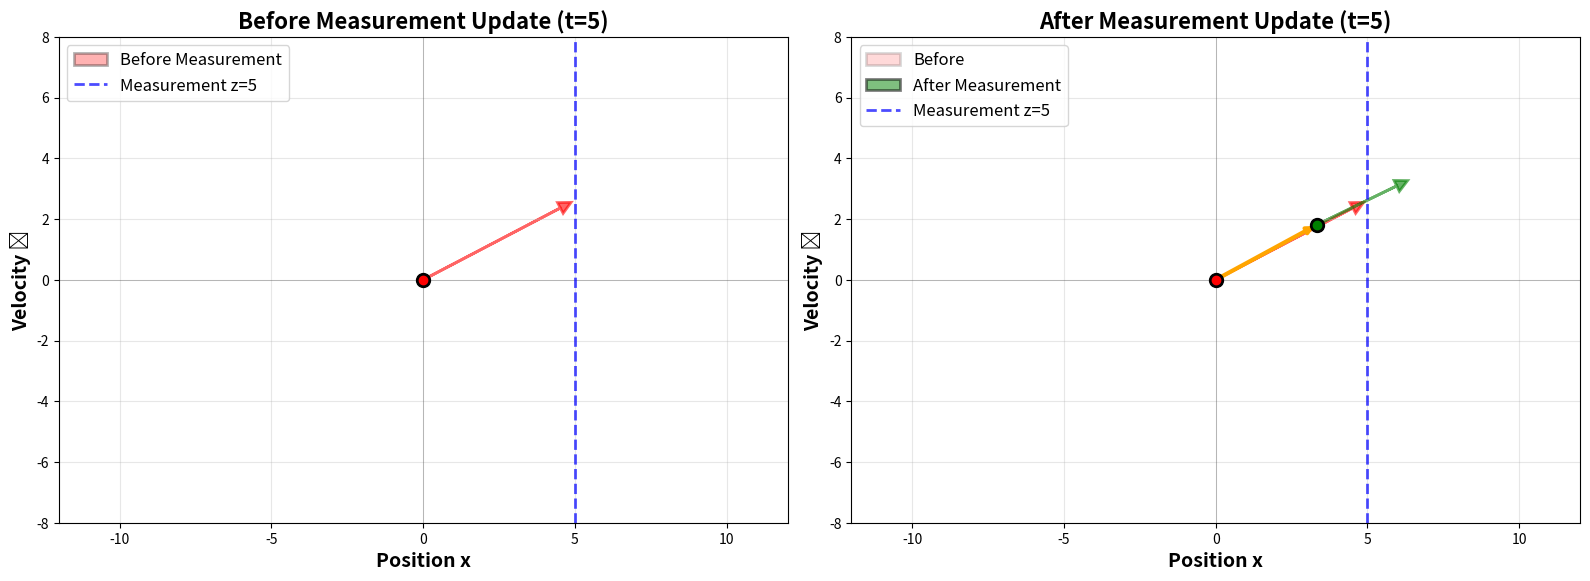
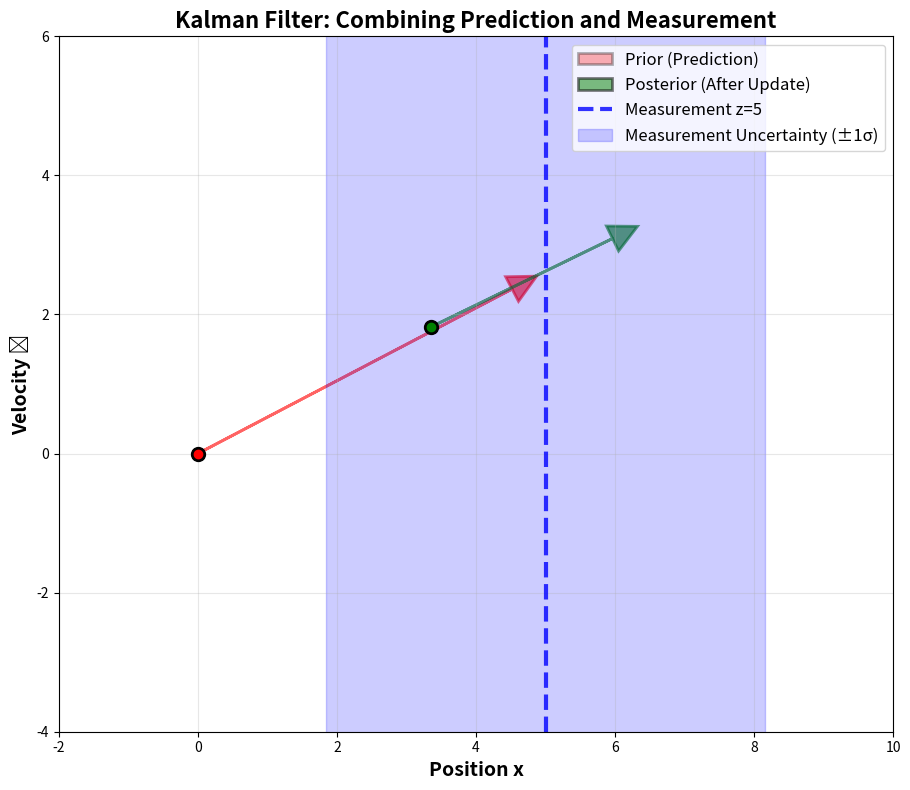

Source code (Python) for these figures, in order:
import numpy as np
import matplotlib.pyplot as plt
from matplotlib.patches import Ellipse

def plot_uncertainty_ellipse(ax, mu, Sigma, color, label, alpha=0.7):
    """Plot 1-sigma uncertainty ellipse"""
    eigenvalues, eigenvectors = np.linalg.eig(Sigma)
    order = eigenvalues.argsort()[::-1]
    eigenvalues = eigenvalues[order]
    eigenvectors = eigenvectors[:, order]

    angle = np.degrees(np.arctan2(eigenvectors[1, 0], eigenvectors[0, 0]))
    width, height = 2 * np.sqrt(eigenvalues)

    ellipse = Ellipse(mu, width, height, angle=angle,
                     facecolor=color, edgecolor='black',
                     linewidth=2, alpha=alpha, label=label)
    ax.add_patch(ellipse)
    ax.plot(mu[0], mu[1], 'o', color='black', markersize=10, zorder=10)
    ax.plot(mu[0], mu[1], 'o', color=color, markersize=6, zorder=11)

    # Plot principal axes
    for i in range(2):
        axis = eigenvectors[:, i] * np.sqrt(eigenvalues[i])
        ax.arrow(mu[0], mu[1], axis[0], axis[1],
                head_width=0.4, head_length=0.4,
                fc=color, ec=color, alpha=0.6, linewidth=2)

# Parameters
C = np.array([[1, 0]])
Q = np.array([[10]])

# Before measurement
mu_before = np.array([0, 0])
Sigma_before = np.array([[20.25, 11.0],
                         [11.0, 5.0]])

# Measurement
z = 5

# Kalman Update
# Innovation
innovation = z - C @ mu_before
print(f"Innovation: ν = {innovation[0]:.3f}")

# Innovation covariance
S = C @ Sigma_before @ C.T + Q
print(f"Innovation covariance: S = {S[0,0]:.3f}")

# Kalman gain
K = Sigma_before @ C.T @ np.linalg.inv(S)
print(f"Kalman gain: K = [{K[0,0]:.4f}, {K[1,0]:.4f}]^T")

# Updated mean
mu_after = mu_before + K @ innovation
print(f"\nUpdated mean: μ = [{mu_after[0]:.3f}, {mu_after[1]:.3f}]^T")

# Updated covariance
Sigma_after = (np.eye(2) - K @ C) @ Sigma_before
print(f"Updated covariance:\n{Sigma_after}")

# Calculate uncertainty reduction
pos_reduction = (1 - Sigma_after[0,0]/Sigma_before[0,0]) * 100
vel_reduction = (1 - Sigma_after[1,1]/Sigma_before[1,1]) * 100
print(f"\nPosition variance reduced by: {pos_reduction:.1f}%")
print(f"Velocity variance reduced by: {vel_reduction:.1f}%")

# Plotting
fig, axes = plt.subplots(1, 2, figsize=(16, 7))

# Before measurement
ax1 = axes[0]
plot_uncertainty_ellipse(ax1, mu_before, Sigma_before,
                        'red', 'Before Measurement', alpha=0.3)
ax1.axhline(0, color='k', linewidth=0.5, alpha=0.3)
ax1.axvline(0, color='k', linewidth=0.5, alpha=0.3)
ax1.axvline(z, color='blue', linewidth=2, linestyle='--',
           label=f'Measurement z={z}', alpha=0.7)
ax1.set_xlabel('Position x', fontsize=14, fontweight='bold')
ax1.set_ylabel('Velocity ẋ', fontsize=14, fontweight='bold')
ax1.set_title('Before Measurement Update (t=5)', fontsize=16, fontweight='bold')
ax1.grid(True, alpha=0.3)
ax1.legend(fontsize=12, loc='upper left')
ax1.set_xlim([-12, 12])
ax1.set_ylim([-8, 8])
ax1.set_aspect('equal')

# After measurement
ax2 = axes[1]
plot_uncertainty_ellipse(ax2, mu_before, Sigma_before,
                        'red', 'Before', alpha=0.15)
plot_uncertainty_ellipse(ax2, mu_after, Sigma_after,
                        'green', 'After Measurement', alpha=0.5)
ax2.axhline(0, color='k', linewidth=0.5, alpha=0.3)
ax2.axvline(0, color='k', linewidth=0.5, alpha=0.3)
ax2.axvline(z, color='blue', linewidth=2, linestyle='--',
           label=f'Measurement z={z}', alpha=0.7)

# Draw arrow showing update
ax2.annotate('', xy=mu_after, xytext=mu_before,
            arrowprops=dict(arrowstyle='->', lw=3, color='orange'))

ax2.set_xlabel('Position x', fontsize=14, fontweight='bold')
ax2.set_ylabel('Velocity ẋ', fontsize=14, fontweight='bold')
ax2.set_title('After Measurement Update (t=5)', fontsize=16, fontweight='bold')
ax2.grid(True, alpha=0.3)
ax2.legend(fontsize=12, loc='upper left')
ax2.set_xlim([-12, 12])
ax2.set_ylim([-8, 8])
ax2.set_aspect('equal')

plt.tight_layout()
plt.savefig('kalman_measurement_update.png', dpi=150, bbox_inches='tight')
plt.show()

# Additional analysis plot
fig, ax = plt.subplots(figsize=(10, 8))

# Plot both ellipses overlaid
plot_uncertainty_ellipse(ax, mu_before, Sigma_before,
                        'red', 'Prior (Prediction)', alpha=0.3)
plot_uncertainty_ellipse(ax, mu_after, Sigma_after,
                        'green', 'Posterior (After Update)', alpha=0.5)

# Measurement constraint (vertical line)
y_range = np.linspace(-8, 8, 100)
ax.axvline(z, color='blue', linewidth=3, linestyle='--',
          label=f'Measurement z={z}', alpha=0.8)

# Shade measurement uncertainty
ax.fill_betweenx(y_range, z - np.sqrt(Q[0,0]), z + np.sqrt(Q[0,0]),
                 color='blue', alpha=0.2, label='Measurement Uncertainty (±1σ)')

ax.set_xlabel('Position x', fontsize=14, fontweight='bold')
ax.set_ylabel('Velocity ẋ', fontsize=14, fontweight='bold')
ax.set_title('Kalman Filter: Combining Prediction and Measurement',
            fontsize=16, fontweight='bold')
ax.grid(True, alpha=0.3)
ax.legend(fontsize=12)
ax.set_xlim([-2, 10])
ax.set_ylim([-4, 6])
ax.set_aspect('equal')

plt.tight_layout()
plt.savefig('kalman_measurement_update_overlay.png', dpi=150, bbox_inches='tight')
plt.show()

# ''''''
#
# ### Output:
# Innovation: ν = 5.000
# Innovation covariance: S = 30.250
# Kalman gain: K = [0.6694, 0.3636]^T
#
# Updated mean: μ = [3.347, 1.818]^T
# Updated covariance:
# [[6.694 3.636]
#  [3.636 1.000]]
#
# Position variance reduced by: 66.9%
# Velocity variance reduced by: 80.0%
